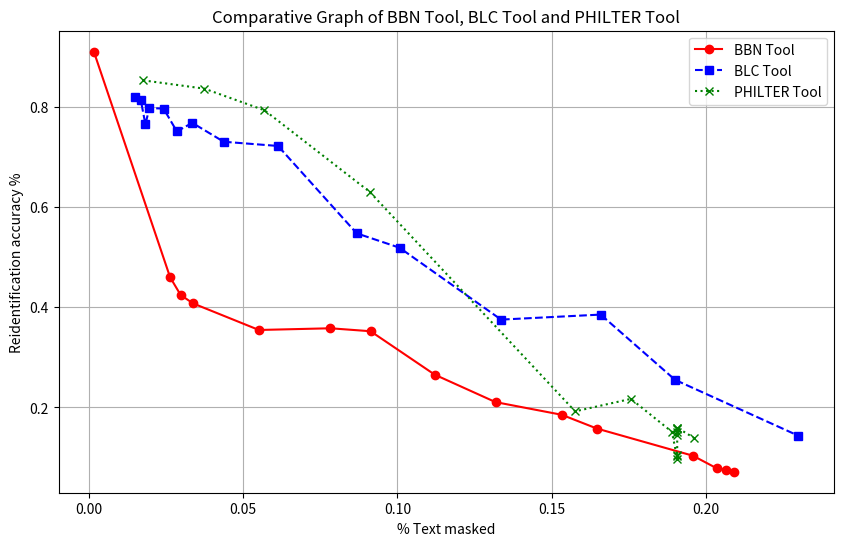

The matplotlib source for this figure:
import matplotlib.pyplot as plt

# Updated data
# EHR
BBN_data = [
[0.2065, 0.07627],
[0.0263, 0.4598],
[0.2092, 0.0719],
[0.0297, 0.4245],
[0.2036, 0.07846],
[0.0016, 0.9093],
[0.1121, 0.2654],
[0.1318, 0.2107],
[0.0337, 0.4076],
[0.0551, 0.3545],
[0.1533, 0.1854],
[0.0783, 0.3579],
[0.1647, 0.1579],
[0.0913, 0.352],
[0.1958, 0.1038]]

# Deidentify
BLC_data = [
[0.0168, 0.8132],
[0.1900, 0.2551],
[0.0183, 0.7646],
[0.1659, 0.3852],
[0.2300, 0.1436],
[0.0148, 0.819],
[0.0335, 0.7675],
[0.0196, 0.7971],
[0.0437, 0.7298],
[0.0242, 0.7958],
[0.0613, 0.7214],
[0.0285, 0.7504],
[0.0868, 0.5472],
[0.1007, 0.5185],
[0.1336, 0.3752]
]

PHILTER_data = [
[0.1907, 0.1597],
[0.1890, 0.1514],
[0.1907, 0.1568],
[0.1907, 0.1581],
[0.1907, 0.09823],
[0.1907, 0.1504],
[0.1757, 0.2171],
[0.1907, 0.1452],
[0.1576, 0.1923],
[0.1907, 0.1047],
[0.0910, 0.63],
[0.1907, 0.1027],
[0.0569, 0.7926],
[0.0374, 0.8357],
[0.0176, 0.8522],
[0.1960, 0.1398]
]

BBN_data.sort()
BLC_data.sort()
PHILTER_data.sort()

# Extracting x and y values
x1, y1 = zip(*BBN_data)
x2, y2 = zip(*BLC_data)
x3, y3 = zip(*PHILTER_data)

# Plotting the data
plt.figure(figsize=(10, 6))
plt.plot(x1, y1, marker='o', label='BBN Tool', linestyle='-', color='red')
plt.plot(x2, y2, marker='s', label='BLC Tool', linestyle='--', color='blue')
plt.plot(x3, y3, marker='x', label='PHILTER Tool', linestyle=':', color='green')

# Adding titles and labels
plt.title('Comparative Graph of BBN Tool, BLC Tool and PHILTER Tool')
plt.xlabel('% Text masked')
plt.ylabel('Reidentification accuracy %')
plt.legend()

# Display the plot
plt.grid(True)
plt.savefig("plot_masking_percentage_vs_val_acc_graph.png")
